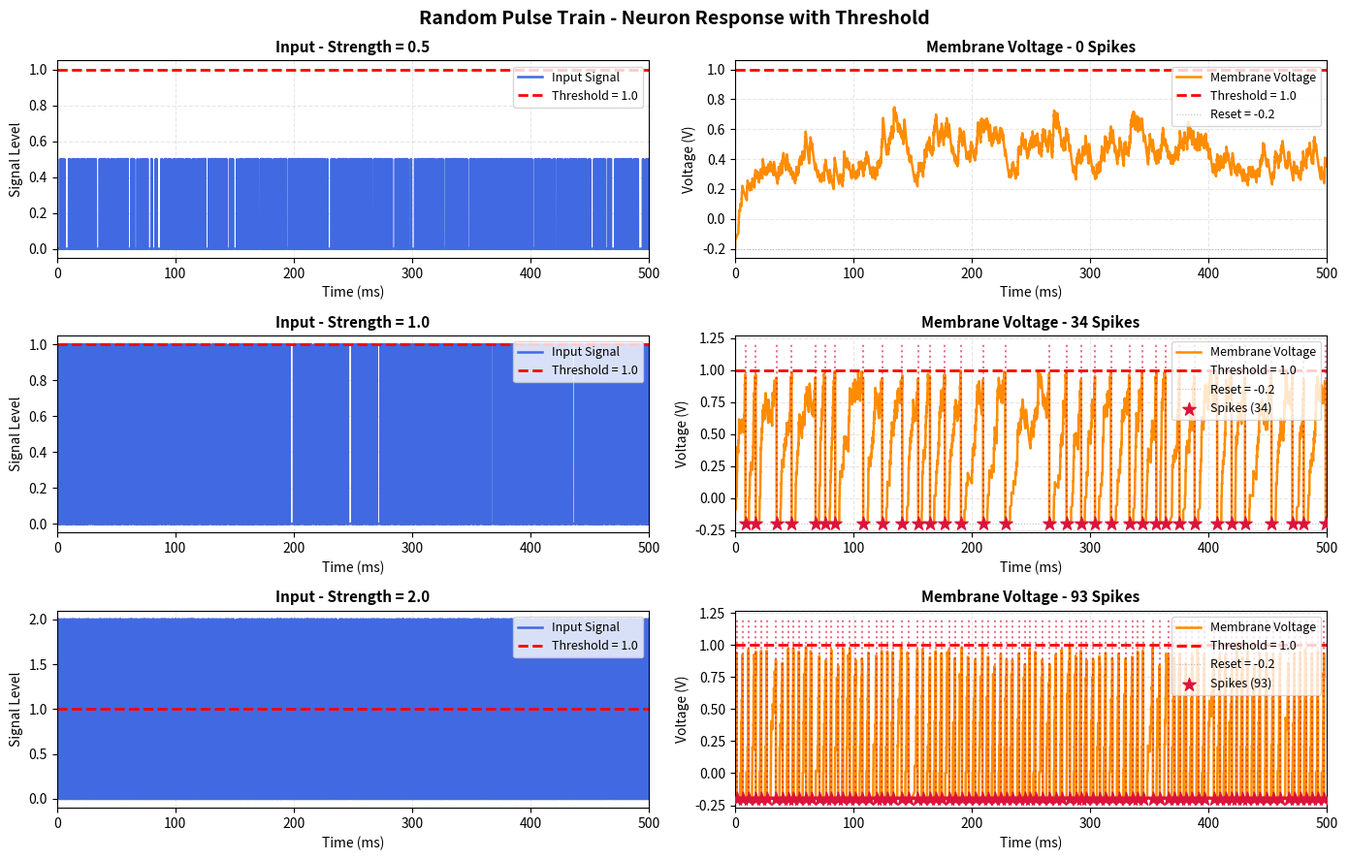
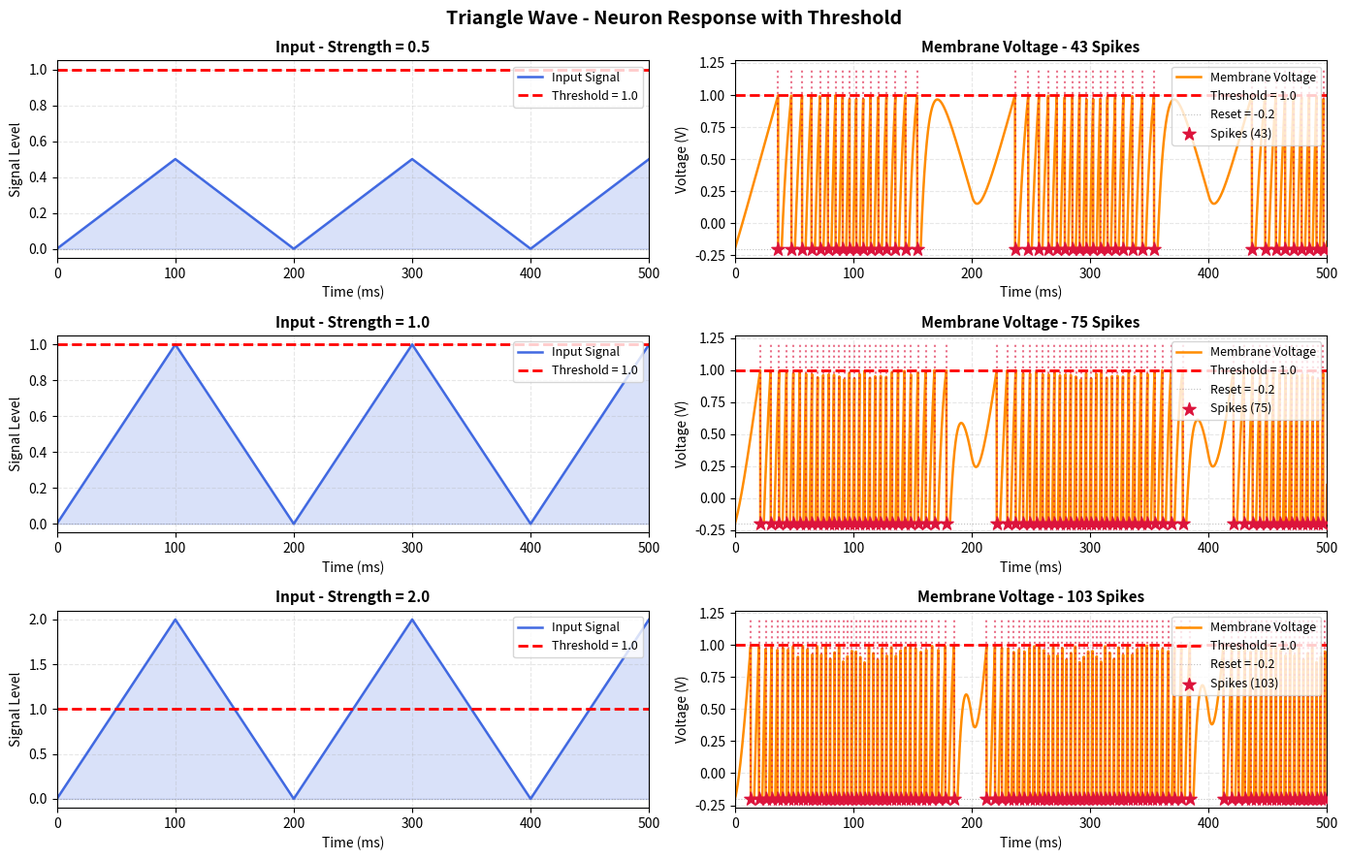
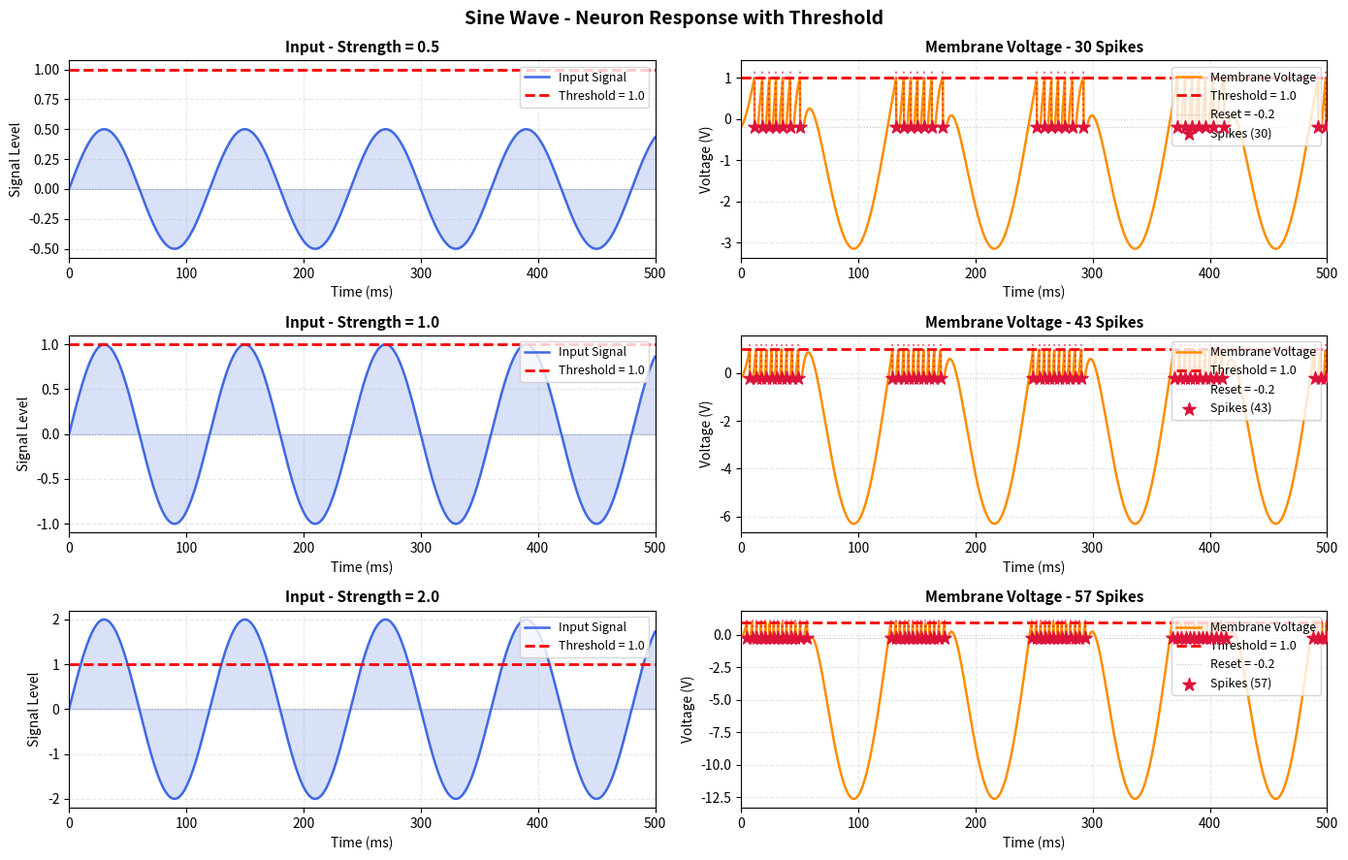
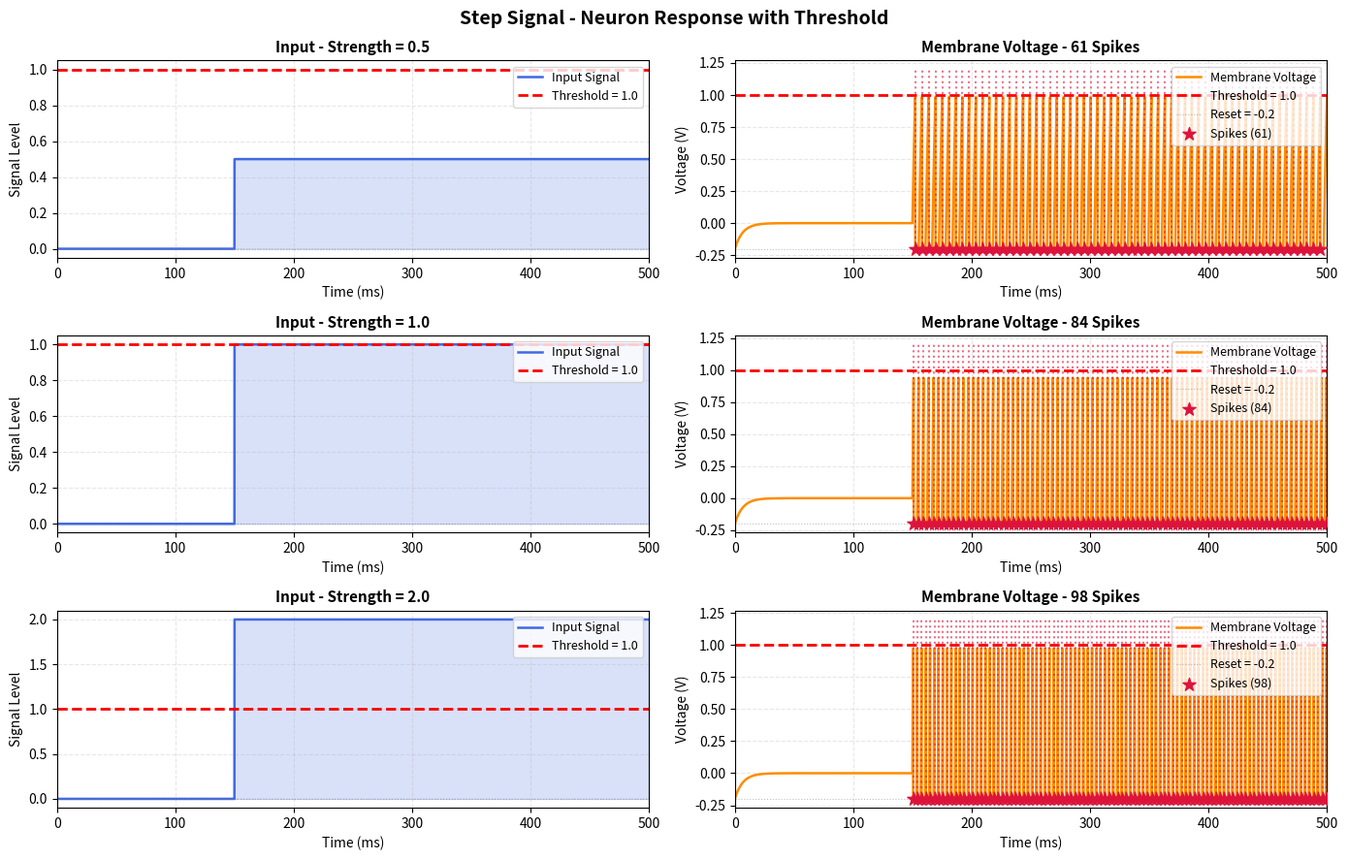

Write Python code to recreate these figures, in order.
"""
神经元黑盒仿真 - 带阈值标注版本
版本：English titles + Chinese comments
关键改进：所有图都显示阈值线，便于观察膜电位何时超过阈值
"""

import numpy as np
import matplotlib.pyplot as plt

# ============================================================
# 时间参数
# ============================================================
dt = 0.1  # 时间步长 (ms)
T = 500.0  # 总时间长度 (ms)
t = np.arange(0, T, dt)

# ============================================================
# 神经元参数（黑盒模型）
# ============================================================
V_rest = -0.2      # 静息电位
V_reset = -0.2     # 复位电位
threshold = 1.0    # 阈值
leak = 0.15        # 漏电系数（增大以加速衰减）
refractory = 3.0   # 不应期 (ms)

print("=" * 70)
print("NEURON BLACK-BOX SIMULATION - WITH THRESHOLD VISUALIZATION")
print("=" * 70)
print(f"Parameters:")
print(f"  V_rest = {V_rest}")
print(f"  V_reset = {V_reset}")
print(f"  threshold = {threshold} (red dashed line in plots)")
print(f"  leak = {leak}")
print(f"  refractory = {refractory} ms")
print("=" * 70)

# ============================================================
# 输入信号生成函数
# ============================================================

def random_pulse_train(t, strength, seed=0):
    """
    随机脉冲输入：
    随机时刻出现脉冲，幅度与强度成正比
    """
    rng = np.random.default_rng(seed)
    x = np.zeros_like(t)
    p = 0.08 + 0.10 * strength
    active = rng.random(len(t)) < p
    x[active] = strength
    return x


def triangle_wave(t, strength):
    """
    三角波输入：
    周期 200 ms
    """
    period = 200.0
    phase = np.mod(t, period) / period
    x = strength * (1 - 2 * np.abs(phase - 0.5))
    return x


def sine_wave(t, strength):
    """
    正弦波输入：
    周期 120 ms
    """
    period = 120.0
    x = strength * np.sin(2 * np.pi * t / period)
    return x


def step_signal(t, strength):
    """
    阶跃信号输入：
    150 ms 后保持固定强度
    """
    x = np.zeros_like(t)
    x[t >= 150.0] = strength
    return x


# ============================================================
# 神经元模型：LIF (Leaky Integrate-and-Fire)
# ============================================================

def simulate_neuron(input_signal, t):
    """
    神经元仿真：
    
    方程：dV/dt = (input - leak * V) / tau
    
    步骤：
    1. 膜电位积分（输入推高，漏电衰减）
    2. 判断是否达到阈值
    3. 如果达到，发放脉冲并复位
    4. 进入不应期（无法再发放）
    """
    V = np.zeros_like(t)
    V[0] = V_rest
    spikes = np.zeros_like(t, dtype=bool)
    last_spike_time = -1e9

    for i in range(1, len(t)):
        # 1. 检查不应期
        if t[i] - last_spike_time < refractory:
            V[i] = V_reset
            continue

        # 2. 膜电位动态：积分 + 漏电
        V[i] = V[i - 1] + (input_signal[i] - leak * V[i - 1]) * dt

        # 3. 阈值判断
        if V[i] >= threshold:
            spikes[i] = True
            last_spike_time = t[i]
            V[i] = V_reset

    return V, spikes


# ============================================================
# 绘图函数 - 显示输入+膜电位+阈值+脉冲
# ============================================================

def plot_comprehensive(signal_name, signal_fn, strengths):
    """
    每个强度一行，显示：
    左图：输入信号 + 阈值线
    右图：膜电位 + 阈值线 + 脉冲点
    """
    fig, axes = plt.subplots(len(strengths), 2, figsize=(14, 9), constrained_layout=True)
    fig.suptitle(f"{signal_name} - Neuron Response with Threshold", 
                 fontsize=14, fontweight="bold")

    for i, strength in enumerate(strengths):
        # 生成输入
        if signal_name == "Random Pulse Train":
            x = signal_fn(t, strength, seed=100 + i * 20)
        else:
            x = signal_fn(t, strength)

        # 仿真神经元
        V, spikes = simulate_neuron(x, t)

        # ---- 左图：输入信号 + 阈值线 ----
        ax_in = axes[i, 0]
        ax_in.plot(t, x, color="royalblue", linewidth=1.8, label="Input Signal")
        ax_in.fill_between(t, 0, x, alpha=0.2, color="royalblue")
        
        # 添加阈值线（便于对比）
        ax_in.axhline(threshold, color="red", linestyle="--", linewidth=2, 
                     label=f"Threshold = {threshold}")
        ax_in.axhline(0, color="gray", linestyle=":", linewidth=0.8, alpha=0.5)
        
        ax_in.set_title(f"Input - Strength = {strength}", fontsize=11, fontweight="bold")
        ax_in.set_xlabel("Time (ms)")
        ax_in.set_ylabel("Signal Level")
        ax_in.grid(alpha=0.3, linestyle="--")
        ax_in.legend(loc="upper right", fontsize=9)
        ax_in.set_xlim(0, T)

        # ---- 右图：膜电位 + 阈值线 + 脉冲点 ----
        ax_out = axes[i, 1]
        
        # 膜电位曲线
        ax_out.plot(t, V, color="darkorange", linewidth=1.8, label="Membrane Voltage")
        
        # 阈值线（关键！）
        ax_out.axhline(threshold, color="red", linestyle="--", linewidth=2, 
                      label=f"Threshold = {threshold}")
        ax_out.axhline(V_reset, color="gray", linestyle=":", linewidth=0.8, 
                      alpha=0.5, label=f"Reset = {V_reset}")
        
        # 脉冲点
        spike_times = t[spikes]
        num_spikes = len(spike_times)
        if num_spikes > 0:
            ax_out.scatter(spike_times, V[spikes], color="crimson", s=100, 
                          marker="*", label=f"Spikes ({num_spikes})", zorder=10)
            # 用竖线标记脉冲时刻
            ax_out.vlines(spike_times, V_reset, threshold + 0.2, 
                         color="crimson", linewidth=1.5, alpha=0.6, linestyle=":")
        
        ax_out.set_title(f"Membrane Voltage - {num_spikes} Spikes", fontsize=11, fontweight="bold")
        ax_out.set_xlabel("Time (ms)")
        ax_out.set_ylabel("Voltage (V)")
        ax_out.grid(alpha=0.3, linestyle="--")
        ax_out.legend(loc="upper right", fontsize=9)
        ax_out.set_xlim(0, T)

    plt.tight_layout()
    plt.show()


# ============================================================
# 统计分析函数
# ============================================================

def analyze_spikes(signal_name, strength, spikes, t, x, V):
    """
    分析脉冲列的统计特性，以及输入-输出关系
    """
    spike_times = t[spikes]
    num_spikes = len(spike_times)
    
    # 计算输入信号的统计信息
    x_mean = np.mean(x)
    x_max = np.max(x)
    x_min = np.min(x)
    
    print(f"\n[{signal_name}] Strength = {strength}")
    print(f"  Input statistics: min={x_min:.3f}, mean={x_mean:.3f}, max={x_max:.3f}")
    print(f"  Threshold = {threshold}")
    print(f"  Total spikes: {num_spikes}")
    
    if num_spikes > 1:
        isi = np.diff(spike_times)
        print(f"  Mean ISI: {np.mean(isi):.2f} ms (std={np.std(isi):.2f})")
        print(f"  Firing rate: {1000.0 / np.mean(isi):.2f} Hz")
    elif num_spikes == 1:
        print(f"  Only 1 spike at t={spike_times[0]:.1f} ms")
    else:
        print(f"  No spikes - membrane voltage could not reach threshold")


# ============================================================
# 主程序
# ============================================================

strengths = [0.5, 1.0, 2.0]

# 1. 随机脉冲输入
print("\n" + "=" * 70)
print("1. RANDOM PULSE TRAIN")
print("=" * 70)
plot_comprehensive("Random Pulse Train", random_pulse_train, strengths)
for s in strengths:
    x = random_pulse_train(t, s)
    V, spikes = simulate_neuron(x, t)
    analyze_spikes("Random Pulse", s, spikes, t, x, V)

# 2. 三角波输入
print("\n" + "=" * 70)
print("2. TRIANGLE WAVE")
print("=" * 70)
plot_comprehensive("Triangle Wave", triangle_wave, strengths)
for s in strengths:
    x = triangle_wave(t, s)
    V, spikes = simulate_neuron(x, t)
    analyze_spikes("Triangle Wave", s, spikes, t, x, V)

# 3. 正弦波输入
print("\n" + "=" * 70)
print("3. SINE WAVE")
print("=" * 70)
plot_comprehensive("Sine Wave", sine_wave, strengths)
for s in strengths:
    x = sine_wave(t, s)
    V, spikes = simulate_neuron(x, t)
    analyze_spikes("Sine Wave", s, spikes, t, x, V)

# 4. 阶跃信号输入
print("\n" + "=" * 70)
print("4. STEP SIGNAL")
print("=" * 70)
plot_comprehensive("Step Signal", step_signal, strengths)
for s in strengths:
    x = step_signal(t, s)
    V, spikes = simulate_neuron(x, t)
    analyze_spikes("Step Signal", s, spikes, t, x, V)

print("\n" + "=" * 70)
print("Done!")
print("=" * 70)
